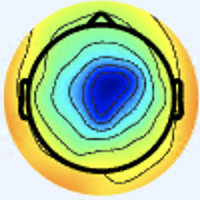

The table this chart was drawn from, first rows:
[238 245 254 255], [238 245 254 255], [238 245 254 255], [238 245 254 255], [238 245 254 255], [238 245 254 255], [238 245 254 255], [238 245 254 255], [238 245 254 255], [238 245 254 255], [238 245 254 255], [238 245 254 255], [238 245 254 255], [238 245 254 255], [238 245 254 255], [238 245 254 255], [238 245 254 255], [238 245 254 255], [238 245 254 255], [238 245 254 255], [238 245 254 255], [238 245 254 255], [238 245 254 255], [238 245 254 255]
[238 245 254 255], [238 245 254 255], [238 245 254 255], [238 245 254 255], [238 245 254 255], [238 245 254 255], [238 245 254 255], [238 245 254 255], [238 245 254 255], [238 245 254 255], [238 245 254 255], [238 245 254 255], [238 245 254 255], [238 245 254 255], [238 245 254 255], [238 245 254 255], [238 245 254 255], [238 245 254 255], [238 245 254 255], [238 245 254 255], [238 245 254 255], [238 245 254 255], [238 245 254 255], [238 245 254 255]
[238 245 254 255], [238 245 254 255], [238 245 254 255], [238 245 254 255], [238 245 254 255], [238 245 254 255], [238 245 254 255], [238 245 254 255], [238 245 254 255], [238 245 254 255], [238 245 254 255], [238 245 254 255], [238 245 254 255], [238 245 254 255], [238 245 254 255], [238 245 254 255], [238 245 254 255], [238 245 254 255], [238 245 254 255], [238 245 254 255], [238 245 254 255], [238 245 254 255], [238 245 254 255], [238 245 254 255]
[238 245 254 255], [238 245 254 255], [238 245 254 255], [238 245 254 255], [238 245 254 255], [238 245 254 255], [238 245 254 255], [238 245 254 255], [238 245 254 255], [238 245 254 255], [238 245 254 255], [238 245 254 255], [238 245 254 255], [238 245 254 255], [238 245 254 255], [238 245 254 255], [238 245 254 255], [238 245 254 255], [238 245 254 255], [238 245 254 255], [238 245 254 255], [238 245 254 255], [238 245 254 255], [238 245 254 255]
[238 245 254 255], [238 245 254 255], [238 245 254 255], [238 245 254 255], [238 245 254 255], [238 245 254 255], [238 245 254 255], [238 245 254 255], [238 245 254 255], [238 245 254 255], [238 245 254 255], [238 245 254 255], [238 245 254 255], [238 245 254 255], [238 245 254 255], [238 245 254 255], [238 245 254 255], [238 245 254 255], [238 245 254 255], [238 245 254 255], [238 245 254 255], [238 245 254 255], [238 245 254 255], [238 245 254 255]
[238 245 254 255], [238 245 254 255], [238 245 254 255], [238 245 254 255], [238 245 254 255], [238 245 254 255], [238 245 254 255], [238 245 254 255], [238 245 254 255], [238 245 254 255], [238 245 254 255], [238 245 254 255], [238 245 254 255], [238 245 254 255], [238 245 254 255], [238 245 254 255], [238 245 254 255], [238 245 254 255], [238 245 254 255], [238 245 254 255], [238 245 254 255], [238 245 254 255], [238 245 254 255], [238 245 254 255]
[238 245 254 255], [238 245 254 255], [238 245 254 255], [238 245 254 255], [238 245 254 255], [238 245 254 255], [238 245 254 255], [238 245 254 255], [238 245 254 255], [238 245 254 255], [238 245 254 255], [238 245 254 255], [238 245 254 255], [238 245 254 255], [238 245 254 255], [238 245 254 255], [238 245 254 255], [238 245 254 255], [238 245 254 255], [238 245 254 255], [238 245 254 255], [238 245 254 255], [238 245 254 255], [238 245 254 255]
[238 245 254 255], [238 245 254 255], [238 245 254 255], [238 245 254 255], [238 245 254 255], [238 245 254 255], [238 245 254 255], [238 245 254 255], [238 245 254 255], [238 245 254 255], [238 245 254 255], [238 245 254 255], [238 245 254 255], [238 245 254 255], [238 245 254 255], [238 245 254 255], [238 245 254 255], [238 245 254 255], [238 245 254 255], [238 245 254 255], [238 245 254 255], [238 245 254 255], [238 245 254 255], [238 245 254 255]
[238 245 254 255], [238 245 254 255], [238 245 254 255], [238 245 254 255], [238 245 254 255], [238 245 254 255], [238 245 254 255], [238 245 254 255], [238 245 254 255], [238 245 254 255], [238 245 254 255], [238 245 254 255], [238 245 254 255], [238 245 254 255], [238 245 254 255], [238 245 254 255], [238 245 254 255], [238 245 254 255], [238 245 254 255], [238 245 254 255], [238 245 254 255], [238 245 254 255], [238 245 254 255], [238 245 254 255]
[238 245 254 255], [238 245 254 255], [238 245 254 255], [238 245 254 255], [238 245 254 255], [238 245 254 255], [238 245 254 255], [238 245 254 255], [238 245 254 255], [238 245 254 255], [238 245 254 255], [238 245 254 255], [238 245 254 255], [238 245 254 255], [238 245 254 255], [238 245 254 255], [238 245 254 255], [238 245 254 255], [238 245 254 255], [238 245 254 255], [238 245 254 255], [238 245 254 255], [238 245 254 255], [238 245 254 255]
[238 245 254 255], [238 245 254 255], [238 245 254 255], [238 245 254 255], [238 245 254 255], [238 245 254 255], [238 245 254 255], [238 245 254 255], [238 245 254 255], [238 245 254 255], [238 245 254 255], [238 245 254 255], [238 245 254 255], [238 245 254 255], [238 245 254 255], [238 245 254 255], [238 245 254 255], [238 245 254 255], [238 245 254 255], [238 245 254 255], [238 245 254 255], [238 245 254 255], [238 245 254 255], [238 245 254 255]
[238 245 254 255], [238 245 254 255], [238 245 254 255], [238 245 254 255], [238 245 254 255], [238 245 254 255], [238 245 254 255], [238 245 254 255], [238 245 254 255], [238 245 254 255], [238 245 254 255], [238 245 254 255], [238 245 254 255], [238 245 254 255], [238 245 254 255], [238 245 254 255], [238 245 254 255], [238 245 254 255], [238 245 254 255], [238 245 254 255], [238 245 254 255], [238 245 254 255], [238 245 254 255], [238 245 254 255]
[238 245 254 255], [238 245 254 255], [238 245 254 255], [238 245 254 255], [238 245 254 255], [238 245 254 255], [238 245 254 255], [238 245 254 255], [238 245 254 255], [238 245 254 255], [238 245 254 255], [238 245 254 255], [238 245 254 255], [238 245 254 255], [238 245 254 255], [238 245 254 255], [238 245 254 255], [238 245 254 255], [238 245 254 255], [238 245 254 255], [238 245 254 255], [238 245 254 255], [238 245 254 255], [238 245 254 255]
[238 245 254 255], [238 245 254 255], [238 245 254 255], [238 245 254 255], [238 245 254 255], [238 245 254 255], [238 245 254 255], [238 245 254 255], [238 245 254 255], [238 245 254 255], [238 245 254 255], [238 245 254 255], [238 245 254 255], [238 245 254 255], [238 245 254 255], [238 245 254 255], [238 245 254 255], [238 245 254 255], [238 245 254 255], [238 245 254 255], [238 245 254 255], [238 245 254 255], [238 245 254 255], [238 245 254 255]
[238 245 254 255], [238 245 254 255], [238 245 254 255], [238 245 254 255], [238 245 254 255], [238 245 254 255], [238 245 254 255], [238 245 254 255], [238 245 254 255], [238 245 254 255], [238 245 254 255], [238 245 254 255], [238 245 254 255], [238 245 254 255], [238 245 254 255], [238 245 254 255], [238 245 254 255], [238 245 254 255], [238 245 254 255], [238 245 254 255], [238 245 254 255], [238 245 254 255], [238 245 254 255], [238 245 254 255]
[238 245 254 255], [238 245 254 255], [238 245 254 255], [238 245 254 255], [238 245 254 255], [238 245 254 255], [238 245 254 255], [238 245 254 255], [238 245 254 255], [238 245 254 255], [238 245 254 255], [238 245 254 255], [238 245 254 255], [238 245 254 255], [238 245 254 255], [238 245 254 255], [238 245 254 255], [238 245 254 255], [238 245 254 255], [238 245 254 255], [238 245 254 255], [238 245 254 255], [238 245 254 255], [238 245 254 255]
[238 245 254 255], [238 245 254 255], [238 245 254 255], [238 245 254 255], [238 245 254 255], [238 245 254 255], [238 245 254 255], [238 245 254 255], [238 245 254 255], [238 245 254 255], [238 245 254 255], [238 245 254 255], [238 245 254 255], [238 245 254 255], [238 245 254 255], [238 245 254 255], [238 245 254 255], [238 245 254 255], [238 245 254 255], [238 245 254 255], [238 245 254 255], [238 245 254 255], [238 245 254 255], [238 245 254 255]
[238 245 254 255], [238 245 254 255], [238 245 254 255], [238 245 254 255], [238 245 254 255], [238 245 254 255], [238 245 254 255], [238 245 254 255], [238 245 254 255], [238 245 254 255], [238 245 254 255], [238 245 254 255], [238 245 254 255], [238 245 254 255], [238 245 254 255], [238 245 254 255], [238 245 254 255], [238 245 254 255], [238 245 254 255], [238 245 254 255], [238 245 254 255], [238 245 254 255], [238 245 254 255], [238 245 254 255]
[238 245 254 255], [238 245 254 255], [238 245 254 255], [238 245 254 255], [238 245 254 255], [238 245 254 255], [238 245 254 255], [238 245 254 255], [238 245 254 255], [238 245 254 255], [238 245 254 255], [238 245 254 255], [238 245 254 255], [238 245 254 255], [238 245 254 255], [238 245 254 255], [238 245 254 255], [238 245 254 255], [238 245 254 255], [238 245 254 255], [238 245 254 255], [238 245 254 255], [238 245 254 255], [238 245 254 255]
[238 245 254 255], [238 245 254 255], [238 245 254 255], [238 245 254 255], [238 245 254 255], [238 245 254 255], [238 245 254 255], [238 245 254 255], [238 245 254 255], [238 245 254 255], [238 245 254 255], [238 245 254 255], [238 245 254 255], [238 245 254 255], [238 245 254 255], [238 245 254 255], [238 245 254 255], [238 245 254 255], [238 245 254 255], [238 245 254 255], [238 245 254 255], [238 245 254 255], [238 245 254 255], [238 245 254 255]
[238 245 254 255], [238 245 254 255], [238 245 254 255], [238 245 254 255], [238 245 254 255], [238 245 254 255], [238 245 254 255], [238 245 254 255], [238 245 254 255], [238 245 254 255], [238 245 254 255], [238 245 254 255], [238 245 254 255], [238 245 254 255], [238 245 254 255], [238 245 254 255], [238 245 254 255], [238 245 254 255], [238 245 254 255], [238 245 254 255], [238 245 254 255], [238 245 254 255], [238 245 254 255], [238 245 254 255]
[238 245 254 255], [238 245 254 255], [238 245 254 255], [238 245 254 255], [238 245 254 255], [238 245 254 255], [238 245 254 255], [238 245 254 255], [238 245 254 255], [238 245 254 255], [238 245 254 255], [238 245 254 255], [238 245 254 255], [238 245 254 255], [238 245 254 255], [238 245 254 255], [238 245 254 255], [238 245 254 255], [238 245 254 255], [238 245 254 255], [238 245 254 255], [238 245 254 255], [238 245 254 255], [238 245 254 255]
[238 245 254 255], [238 245 254 255], [238 245 254 255], [238 245 254 255], [238 245 254 255], [238 245 254 255], [238 245 254 255], [238 245 254 255], [238 245 254 255], [238 245 254 255], [238 245 254 255], [238 245 254 255], [238 245 254 255], [238 245 254 255], [238 245 254 255], [238 245 254 255], [238 245 254 255], [238 245 254 255], [238 245 254 255], [238 245 254 255], [238 245 254 255], [238 245 254 255], [238 245 254 255], [238 245 254 255]
[238 245 254 255], [238 245 254 255], [238 245 254 255], [238 245 254 255], [238 245 254 255], [238 245 254 255], [238 245 254 255], [238 245 254 255], [238 245 254 255], [238 245 254 255], [238 245 254 255], [238 245 254 255], [238 245 254 255], [238 245 254 255], [238 245 254 255], [238 245 254 255], [238 245 254 255], [238 245 254 255], [238 245 254 255], [238 245 254 255], [238 245 254 255], [238 245 254 255], [238 245 254 255], [238 245 254 255]
[238 245 254 255], [238 245 254 255], [238 245 254 255], [238 245 254 255], [238 245 254 255], [238 245 254 255], [238 245 254 255], [238 245 254 255], [238 245 254 255], [238 245 254 255], [238 245 254 255], [238 245 254 255], [238 245 254 255], [238 245 254 255], [238 245 254 255], [238 245 254 255], [238 245 254 255], [238 245 254 255], [238 245 254 255], [238 245 254 255], [238 245 254 255], [238 245 254 255], [238 245 254 255], [238 245 254 255]
[238 245 254 255], [238 245 254 255], [238 245 254 255], [238 245 254 255], [238 245 254 255], [238 245 254 255], [238 245 254 255], [238 245 254 255], [238 245 254 255], [238 245 254 255], [238 245 254 255], [238 245 254 255], [238 245 254 255], [238 245 254 255], [238 245 254 255], [238 245 254 255], [238 245 254 255], [238 245 254 255], [238 245 254 255], [238 245 254 255], [238 245 254 255], [238 245 254 255], [238 245 254 255], [238 245 254 255]
[238 245 254 255], [238 245 254 255], [238 245 254 255], [238 245 254 255], [238 245 254 255], [238 245 254 255], [238 245 254 255], [238 245 254 255], [238 245 254 255], [238 245 254 255], [238 245 254 255], [238 245 254 255], [238 245 254 255], [238 245 254 255], [238 245 254 255], [238 245 254 255], [238 245 254 255], [238 245 254 255], [238 245 254 255], [238 245 254 255], [238 245 254 255], [238 245 254 255], [238 245 254 255], [238 245 254 255]
[238 245 254 255], [238 245 254 255], [238 245 254 255], [238 245 254 255], [238 245 254 255], [238 245 254 255], [238 245 254 255], [238 245 254 255], [238 245 254 255], [238 245 254 255], [238 245 254 255], [238 245 254 255], [238 245 254 255], [238 245 254 255], [238 245 254 255], [238 245 254 255], [238 245 254 255], [238 245 254 255], [238 245 254 255], [238 245 254 255], [238 245 254 255], [238 245 254 255], [238 245 254 255], [238 245 254 255]
[238 245 254 255], [238 245 254 255], [238 245 254 255], [238 245 254 255], [238 245 254 255], [238 245 254 255], [238 245 254 255], [238 245 254 255], [238 245 254 255], [238 245 254 255], [238 245 254 255], [238 245 254 255], [238 245 254 255], [238 245 254 255], [238 245 254 255], [238 245 254 255], [238 245 254 255], [238 245 254 255], [238 245 254 255], [238 245 254 255], [238 245 254 255], [238 245 254 255], [238 245 254 255], [238 245 254 255]
[238 245 254 255], [238 245 254 255], [238 245 254 255], [238 245 254 255], [238 245 254 255], [238 245 254 255], [238 245 254 255], [238 245 254 255], [238 245 254 255], [238 245 254 255], [238 245 254 255], [238 245 254 255], [238 245 254 255], [238 245 254 255], [238 245 254 255], [238 245 254 255], [238 245 254 255], [238 245 254 255], [238 245 254 255], [238 245 254 255], [238 245 254 255], [238 245 254 255], [238 245 254 255], [238 245 254 255]
[238 245 253 255], [238 245 253 255], [238 245 253 255], [238 245 253 255], [238 245 253 255], [238 245 252 255], [238 245 252 255], [238 245 252 255], [238 245 252 255], [238 245 252 255], [237 245 252 255], [237 245 253 255], [237 245 253 255], [237 245 253 255], [238 246 254 255], [238 246 254 255], [237 245 254 255], [237 245 254 255], [238 245 254 255], [238 245 254 255], [238 245 254 255], [238 245 254 255], [238 245 254 255], [239 245 254 255]
[238 245 253 255], [238 245 253 255], [238 245 253 255], [238 245 253 255], [238 245 252 255], [238 245 252 255], [238 245 251 255], [238 245 251 255], [238 245 251 255], [238 245 251 255], [237 245 252 255], [237 245 252 255], [237 245 253 255], [237 245 253 255], [237 246 254 255], [237 246 254 255], [238 246 254 255], [237 245 254 255], [238 245 254 255], [238 245 254 255], [238 245 254 255], [238 245 254 255], [239 245 254 255], [239 244 254 255]
[238 246 254 255], [238 246 254 255], [238 245 253 255], [238 245 253 255], [238 245 253 255], [238 246 252 255], [238 246 252 255], [239 246 252 255], [238 245 252 255], [238 245 252 255], [238 245 252 255], [238 245 253 255], [237 245 253 255], [237 245 253 255], [237 245 254 255], [238 246 254 255], [238 246 253 255], [238 247 253 255], [238 248 252 255], [238 248 252 255], [239 247 253 255], [239 245 254 255], [239 244 254 255], [240 243 254 255]
[238 246 254 255], [238 246 254 255], [238 245 253 255], [238 245 253 255], [238 246 253 255], [238 246 253 255], [239 246 253 255], [239 246 253 255], [238 245 253 255], [238 245 253 255], [238 245 253 255], [238 245 253 255], [237 245 253 255], [237 245 253 255], [237 245 254 255], [237 245 254 255], [238 247 252 255], [238 249 252 255], [238 250 250 255], [238 250 250 255], [239 248 252 255], [239 245 254 255], [239 242 254 255], [239 242 254 255]
[238 246 254 255], [238 246 254 255], [238 246 254 255], [238 246 254 255], [238 246 254 255], [239 246 254 255], [239 246 254 255], [239 246 254 255], [239 245 254 255], [239 245 254 255], [238 245 254 255], [238 245 254 255], [238 245 254 255], [238 245 254 255], [238 244 254 255], [238 245 253 255], [238 248 251 255], [239 250 249 255], [239 253 246 255], [239 253 246 255], [239 250 249 255], [239 245 252 255], [240 241 254 255], [239 241 254 255]
[238 246 254 255], [238 246 254 255], [238 246 254 255], [238 246 254 255], [239 246 254 255], [239 246 254 255], [239 246 254 255], [239 246 254 255], [239 245 254 255], [239 245 254 255], [238 245 254 255], [238 245 254 255], [238 245 254 255], [238 245 254 255], [238 244 254 255], [238 244 252 255], [238 247 250 255], [238 250 249 255], [239 253 246 255], [239 253 246 255], [239 251 249 255], [239 246 251 255], [240 240 252 255], [239 239 252 255]
[238 246 254 255], [238 246 254 255], [238 246 254 255], [238 246 254 255], [239 246 254 255], [239 246 254 255], [240 246 254 255], [240 246 254 255], [239 245 254 255], [239 245 254 255], [239 245 254 255], [239 245 254 255], [239 245 254 255], [239 244 254 255], [238 244 253 255], [238 244 253 255], [238 246 252 255], [239 247 251 255], [239 249 250 255], [239 250 250 255], [239 251 254 255], [240 248 251 255], [241 241 242 255], [240 233 238 255]
[238 246 254 255], [238 246 254 255], [238 246 254 255], [238 246 254 255], [239 246 254 255], [239 246 254 255], [240 246 254 255], [240 246 254 255], [239 245 254 255], [239 245 254 255], [239 245 254 255], [239 245 254 255], [239 244 254 255], [239 244 254 255], [238 244 253 255], [238 244 253 255], [238 244 253 255], [238 244 253 255], [239 244 253 255], [239 245 253 255], [239 251 254 255], [239 251 252 255], [241 241 235 255], [240 229 218 255]
[238 246 254 255], [238 246 254 255], [238 246 254 255], [239 246 254 255], [239 246 254 255], [239 246 254 255], [240 246 254 255], [240 246 254 255], [240 245 254 255], [240 245 254 255], [240 245 254 255], [240 245 254 255], [239 244 254 255], [239 244 254 255], [239 243 253 255], [239 243 253 255], [238 242 254 255], [239 240 254 255], [239 237 253 255], [239 240 254 255], [240 252 255 255], [239 254 253 255], [240 241 237 255], [241 227 198 255]
[238 246 254 255], [238 246 254 255], [239 246 254 255], [239 246 254 255], [239 246 254 255], [239 246 254 255], [240 246 254 255], [240 246 254 255], [240 245 254 255], [240 245 254 255], [240 245 254 255], [240 245 254 255], [239 244 254 255], [239 244 254 255], [239 244 253 255], [239 243 253 255], [239 241 254 255], [239 240 254 255], [239 236 253 255], [239 238 254 255], [239 248 254 255], [239 250 249 255], [240 237 215 255], [243 227 159 255]
[238 246 254 255], [238 246 254 255], [239 246 254 255], [239 246 254 255], [239 246 254 255], [239 246 254 255], [240 246 254 255], [240 245 254 255], [240 245 254 255], [239 245 253 255], [238 245 252 255], [238 245 252 255], [238 245 252 255], [238 245 253 255], [239 245 253 255], [239 245 254 255], [239 244 254 255], [239 243 254 255], [239 243 253 255], [238 240 254 255], [237 233 253 255], [238 230 246 255], [241 230 159 255], [245 230  98 255]
[238 246 254 255], [238 246 254 255], [239 246 254 255], [239 246 254 255], [239 246 254 255], [239 246 254 255], [240 245 254 255], [240 245 254 255], [239 245 253 255], [239 245 252 255], [237 245 250 255], [237 245 249 255], [237 245 250 255], [238 245 252 255], [239 246 253 255], [239 247 254 255], [238 246 254 255], [238 246 254 255], [237 249 254 255], [237 243 254 255], [236 226 248 255], [238 216 205 255], [241 223 111 255], [245 228  78 255]
[238 245 254 255], [238 245 254 255], [239 245 254 255], [239 245 254 255], [239 245 254 255], [240 245 254 255], [240 245 254 255], [240 245 254 255], [239 245 252 255], [238 245 249 255], [236 244 247 255], [237 245 247 255], [238 246 249 255], [239 247 251 255], [239 248 253 255], [239 249 254 255], [238 249 254 255], [237 250 254 255], [236 254 255 255], [236 248 246 255], [238 227 176 255], [240 213 114 255], [241 213  79 255], [243 217  73 255]
[238 245 254 255], [238 245 254 255], [239 245 254 255], [239 245 254 255], [240 245 254 255], [240 245 254 255], [240 245 254 255], [240 245 253 255], [239 245 251 255], [237 245 249 255], [236 244 246 255], [236 244 245 255], [237 246 249 255], [238 247 251 255], [239 248 253 255], [239 249 254 255], [238 250 254 255], [237 250 254 255], [237 252 254 255], [237 246 229 255], [241 225 128 255], [243 212  77 255], [241 208  71 255], [242 210  71 255]
[238 245 254 255], [238 245 254 255], [239 245 254 255], [239 245 253 255], [240 245 253 255], [240 245 253 255], [240 245 254 255], [240 245 253 255], [238 245 251 255], [237 244 248 255], [236 244 247 255], [235 244 247 255], [236 245 249 255], [238 246 253 255], [239 247 254 255], [240 248 254 255], [238 246 254 255], [239 244 251 255], [241 240 240 255], [242 232 199 255], [244 220 117 255], [244 212  77 255], [243 211  72 255], [244 213  72 255]
[238 245 254 255], [238 245 254 255], [239 245 253 255], [239 245 253 255], [240 245 253 255], [240 245 253 255], [240 245 253 255], [240 245 252 255], [238 244 250 255], [236 244 248 255], [235 243 246 255], [234 243 247 255], [235 244 251 255], [237 245 254 255], [239 247 254 255], [239 246 254 255], [240 244 254 255], [241 238 247 255], [245 228 206 255], [246 220 156 255], [247 216 101 255], [246 214  77 255], [245 214  73 255], [245 216  73 255]
[238 245 254 255], [238 245 253 255], [239 245 252 255], [239 245 252 255], [240 245 252 255], [240 245 252 255], [240 245 252 255], [240 245 251 255], [238 244 250 255], [236 243 248 255], [234 242 246 255], [233 241 247 255], [235 243 251 255], [237 245 254 255], [238 246 254 255], [240 246 254 255], [241 244 254 255], [244 237 247 255], [246 220 160 255], [247 210  98 255], [249 214  79 255], [248 217  74 255], [246 216  73 255], [247 220  74 255]
[238 245 253 255], [238 245 253 255], [239 245 252 255], [239 245 252 255], [240 245 252 255], [240 245 252 255], [240 245 251 255], [240 245 251 255], [238 244 250 255], [235 243 249 255], [233 242 248 255], [232 241 248 255], [234 243 252 255], [236 244 254 255], [238 246 254 255], [240 245 253 255], [242 241 254 255], [244 232 220 255], [246 214 122 255], [248 207  75 255], [249 213  73 255], [250 219  74 255], [247 217  73 255], [248 222  75 255]
[238 245 254 255], [238 245 254 255], [239 245 253 255], [239 245 253 255], [239 245 253 255], [239 245 252 255], [240 245 252 255], [240 245 252 255], [238 244 252 255], [236 244 252 255], [233 244 252 255], [232 243 252 255], [234 242 254 255], [237 242 254 255], [239 245 253 255], [241 243 239 255], [241 233 208 255], [242 223 160 255], [246 213  97 255], [248 209  73 255], [249 215  73 255], [250 219  74 255], [249 219  74 255], [250 223  75 255]
[238 245 254 255], [238 245 254 255], [239 245 253 255], [239 245 253 255], [239 245 253 255], [239 245 253 255], [240 245 252 255], [240 245 252 255], [238 245 254 255], [236 245 254 255], [234 246 254 255], [233 245 254 255], [235 242 254 255], [237 241 253 255], [241 245 252 255], [242 241 224 255], [239 225 157 255], [239 214 106 255], [244 211  80 255], [249 212  73 255], [249 216  73 255], [250 220  74 255], [250 221  75 255], [250 224  75 255]
[239 245 254 255], [239 245 254 255], [239 245 254 255], [239 246 254 255], [239 246 254 255], [239 246 254 255], [240 246 253 255], [240 246 253 255], [238 246 254 255], [236 247 254 255], [234 248 254 255], [234 247 254 255], [236 242 254 255], [238 240 254 255], [242 245 251 255], [243 240 211 255], [236 217 114 255], [235 204  72 255], [242 210  72 255], [247 215  73 255], [250 218  74 255], [250 220  74 255], [250 222  75 255], [251 225  76 255]
[239 245 254 255], [239 245 254 255], [239 246 254 255], [239 246 254 255], [239 246 254 255], [239 246 254 255], [240 246 254 255], [240 246 254 255], [239 247 254 255], [236 247 254 255], [235 248 254 255], [234 247 254 255], [236 241 254 255], [239 238 250 255], [243 241 235 255], [243 234 184 255], [236 211  89 255], [234 199  67 255], [241 208  70 255], [247 216  73 255], [249 218  74 255], [250 220  74 255], [250 222  75 255], [251 226  77 255]
[239 245 254 255], [239 245 254 255], [239 246 254 255], [239 246 254 255], [239 247 254 255], [239 247 254 255], [239 247 254 255], [239 247 254 255], [239 247 254 255], [237 246 254 255], [235 246 254 255], [235 245 254 255], [236 240 254 255], [239 235 243 255], [243 232 196 255], [244 224 139 255], [239 208  80 255], [238 201  68 255], [244 207  70 255], [248 213  72 255], [249 216  73 255], [250 219  74 255], [250 222  75 255], [251 227  77 255]
[239 245 254 255], [239 245 254 255], [239 246 254 255], [239 246 254 255], [239 247 254 255], [239 247 254 255], [239 247 254 255], [239 247 254 255], [238 246 254 255], [238 246 254 255], [237 245 254 255], [236 242 254 255], [237 239 254 255], [239 232 232 255], [243 223 156 255], [245 214  97 255], [242 205  74 255], [242 202  69 255], [245 206  70 255], [248 210  71 255], [249 215  73 255], [250 219  74 255], [250 224  75 255], [247 225  76 255]
[239 245 254 255], [239 245 254 255], [239 246 254 255], [239 247 254 255], [239 247 254 255], [239 247 254 255], [240 248 254 255], [240 248 254 255], [239 246 254 255], [238 245 254 255], [238 243 254 255], [237 241 253 255], [237 238 253 255], [239 230 221 255], [244 213 116 255], [246 203  71 255], [246 202  69 255], [245 203  69 255], [247 204  70 255], [248 208  71 255], [249 212  72 255], [250 218  74 255], [251 229  77 255], [238 217  73 255]
[239 245 254 255], [239 245 254 255], [239 246 254 255], [239 247 253 255], [239 247 254 255], [239 247 254 255], [240 248 254 255], [240 248 254 255], [239 246 254 255], [239 245 254 255], [239 243 254 255], [238 240 250 255], [238 235 241 255], [240 224 192 255], [244 206  91 255], [246 196  67 255], [247 200  68 255], [247 204  70 255], [247 205  70 255], [248 208  71 255], [249 214  73 255], [250 221  75 255], [252 234  79 255], [229 209  71 255]
[239 245 253 255], [238 244 253 255], [238 245 251 255], [238 245 251 255], [238 245 252 255], [238 245 253 255], [239 246 254 255], [239 246 254 255], [239 246 254 255], [238 246 254 255], [238 247 254 255], [239 242 245 255], [240 228 198 255], [242 214 140 255], [245 202  80 255], [246 196  67 255], [247 200  68 255], [247 205  70 255], [248 207  71 255], [249 212  72 255], [250 222  76 255], [251 229  78 255], [253 241  81 255], [223 204  70 255]
[238 244 253 255], [238 244 251 255], [237 244 249 255], [237 243 248 255], [237 243 249 255], [238 243 251 255], [239 244 252 255], [239 245 254 255], [238 245 254 255], [239 247 254 255], [238 251 254 255], [238 244 240 255], [241 221 156 255], [244 204  95 255], [246 197  72 255], [246 196  67 255], [247 201  69 255], [248 206  70 255], [248 210  72 255], [249 215  73 255], [250 224  77 255], [250 226  78 255], [245 225  78 255], [207 191  66 255]
[239 244 252 255], [238 243 249 255], [237 242 246 255], [237 242 245 255], [237 241 245 255], [239 242 248 255], [239 241 250 255], [239 242 251 255], [238 245 253 255], [238 248 254 255], [238 254 255 255], [238 248 241 255], [242 213 121 255], [246 192  68 255], [246 191  66 255], [246 194  67 255], [247 200  69 255], [248 207  71 255], [249 214  73 255], [249 217  75 255], [249 216  76 255], [241 205  73 255], [200 178  64 255], [176 165  58 255]
[238 244 251 255], [237 243 248 255], [236 242 245 255], [236 241 243 255], [237 241 245 255], [238 241 247 255], [238 241 249 255], [239 242 251 255], [239 245 254 255], [239 248 254 255], [238 252 255 255], [239 242 219 255], [243 207  97 255], [245 187  65 255], [245 190  65 255], [246 195  67 255], [247 202  70 255], [248 208  72 255], [249 217  74 255], [250 220  76 255], [250 219  76 255], [236 198  71 255], [163 141  54 255], [144 134  51 255]
[238 245 252 255], [236 244 249 255], [235 243 247 255], [234 242 245 255], [235 242 246 255], [236 243 249 255], [237 243 251 255], [238 244 254 255], [241 246 254 255], [242 245 250 255], [240 238 223 255], [239 225 168 255], [244 203  85 255], [246 191  66 255], [246 194  67 255], [246 200  68 255], [248 206  70 255], [248 211  72 255], [249 217  74 255], [250 224  76 255], [253 238  80 255], [240 215  73 255], [139 120  48 255], [107  93  45 255]
... 139 more rows
